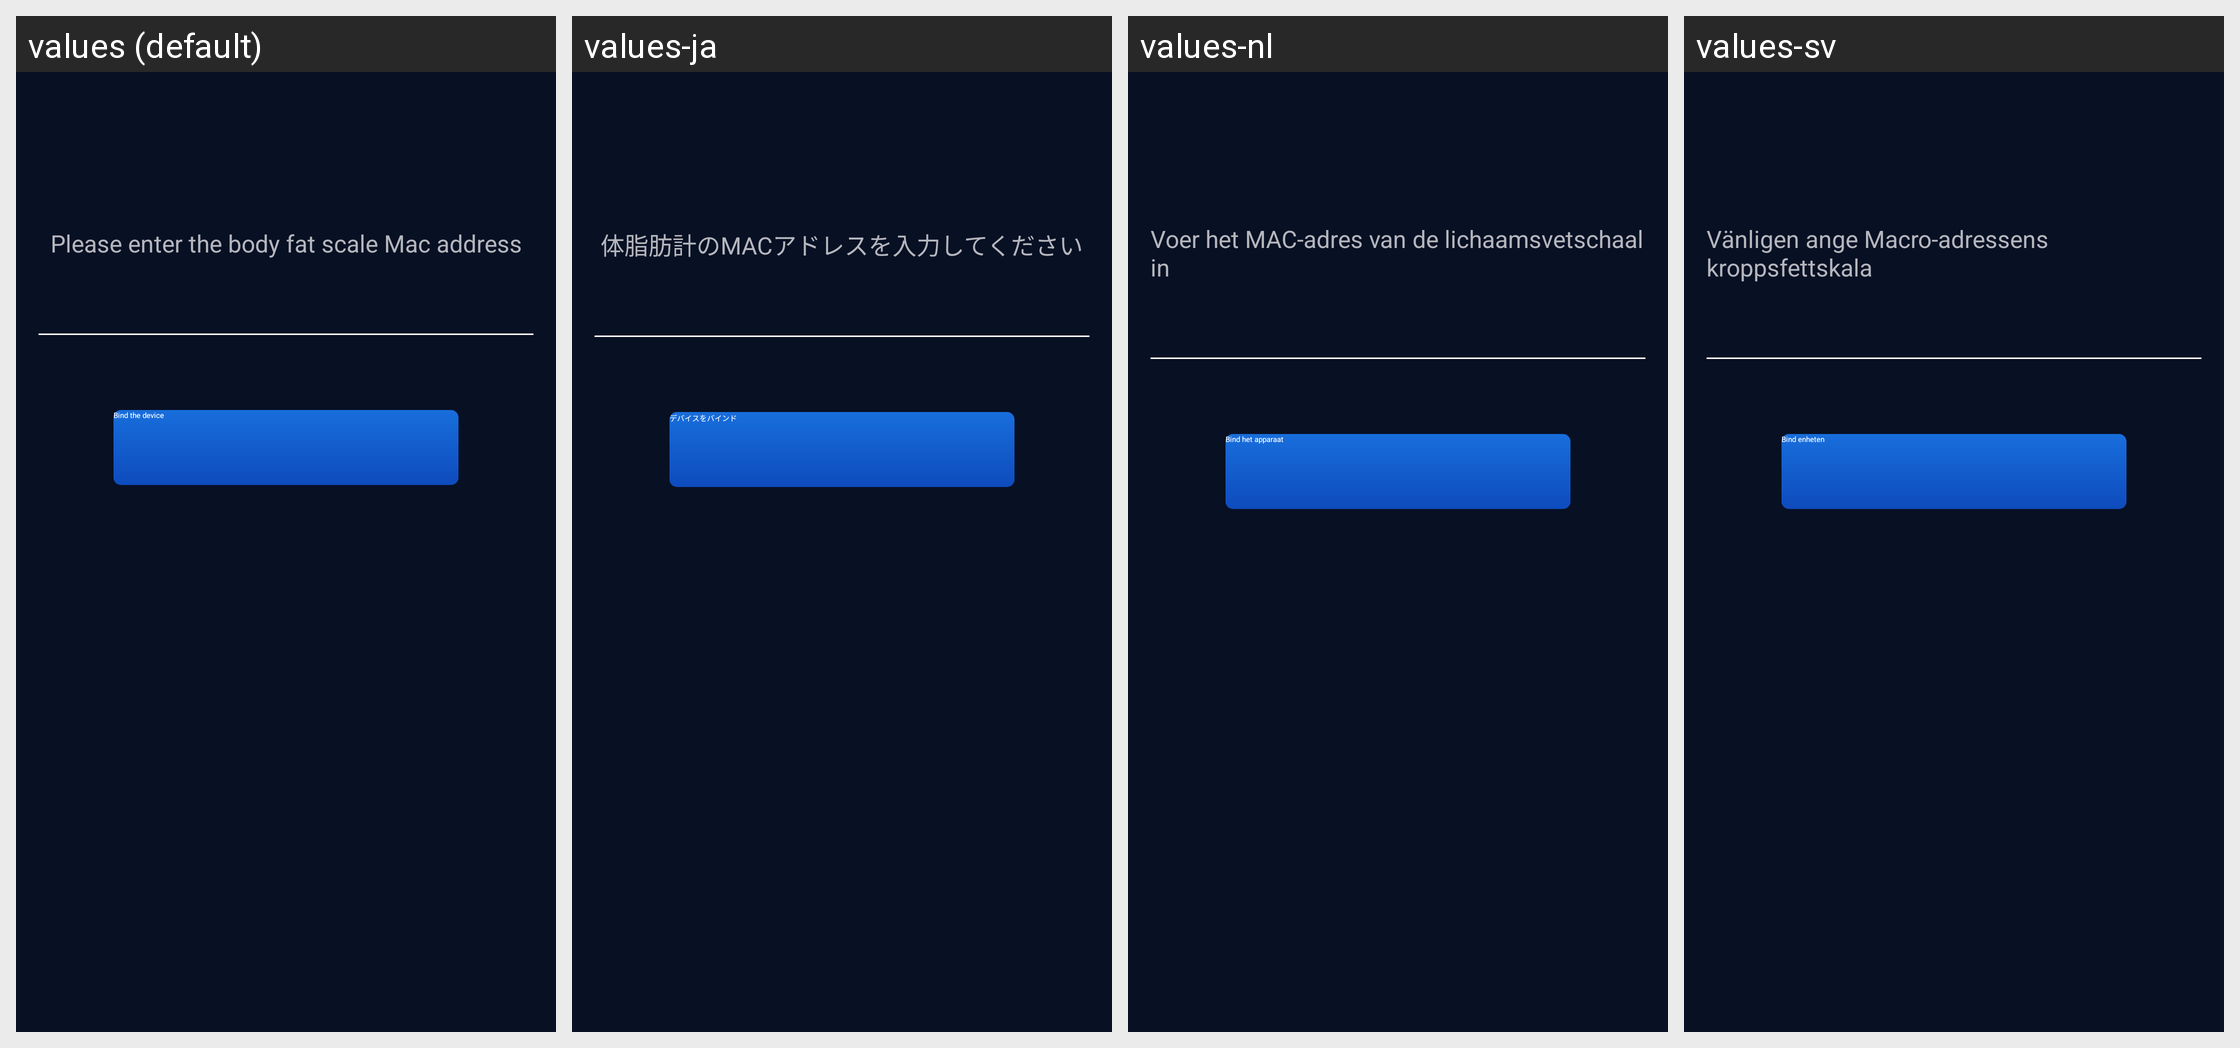

Translations of the strings shown on this Android screen, per locale in the grid:
Android screen res/layout/sport_module_activity_munal_bind_mac.xml rendered under 4 locales, left to right: values (default), values-ja, values-nl, values-sv. Device: Nexus 5 (rendered at 1080×1920; each locale shown at half size, 540×960, under a caption strip naming it); theme AppTheme_1.
Other locales in the repository, not shown: values-af, values-ar, values-bs, values-ca, values-cs, values-da, values-de, values-de-rDE, values-en, values-en-rGB, values-es, values-et, values-fi, values-fr, values-fr-rCA, values-fr-rFR, values-gl, values-hi, values-hr, values-hu, values-it, values-it-rIT, values-ko, values-ko-rKR, values-nb, values-pa, values-pl, values-pt, values-ro, values-ru, values-sk, values-sr, values-th, values-th-rTH, values-tr, values-tr-rTR, values-uk-rUA, values-vi, values-zh, values-zh-rCN, values-zh-rHK, values-zh-rTW.
Strings drawn on this screen, with the default value and each locale's value (text and hints the layout hard-codes, and strings that could not be matched under every locale, appear in the picture but are not listed):

sport_module_s2_mamul_bind_title
  values: Please enter the body fat scale Mac address
  values-ja: 体脂肪計のMACアドレスを入力してください
  values-nl: Voer het MAC-adres van de lichaamsvetschaal in
  values-sv: Vänligen ange Macro-adressens kroppsfettskala

sport_module_s2_mamul_bind_tag
  values: Bind the device
  values-ja: デバイスをバインド
  values-nl: Bind het apparaat
  values-sv: Bind enheten
